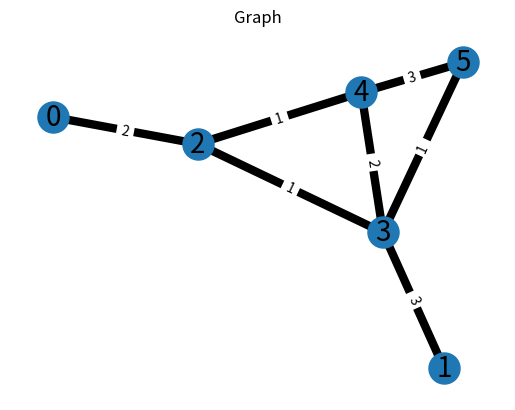
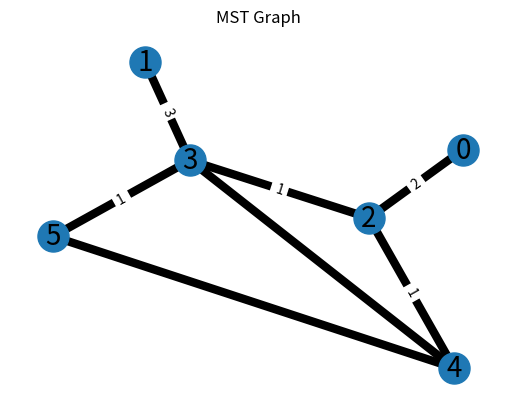

Recreate these plots in Python, in order.
import networkx as nx
import matplotlib.pyplot as plt
import random

"""
Implementazione dell'algoritmo Prim per risolvere gli esercizi di MST
"""

def mst_prim(graph: nx.Graph):

    mst = nx.Graph()

    REMAINING_NODES = len(graph.nodes())

    visited = set()

    random_node_index = random.randint(0, len(graph.nodes()) - 1)

    start = list(graph.nodes())[random_node_index]

    visited.add(start)

    while REMAINING_NODES > 0:

        min_weight = float("inf")
        min_edge = -1

        for node in visited:
            for edge in graph.edges(node):
                # perche (nodo_partenza, nodo_arrivo, peso)
                if edge[1] not in visited:
                    if graph.edges[edge]["weight"] < min_weight:
                        min_weight = graph.edges[edge]["weight"]
                        min_edge = edge


        if min_edge == -1:
            break

        else:

            visited.add(min_edge[1])
            mst.add_edge(min_edge[0], min_edge[1], weight=min_weight)
            REMAINING_NODES -= 1



    print("MST: ", mst.edges(data=True))
    return mst



if __name__ == '__main__':
    with open("README.md", "w") as f:

        f.write("# Esercizio MST\n")
        f.write("Implementazione dell'algoritmo Prim per risolvere gli esercizi di MST\n")


        G = nx.Graph()

        G.add_edge(0, 2, weight=2)
        G.add_edge(1, 3, weight=3)
        G.add_edge(2, 3, weight=1)
        G.add_edge(2, 4, weight=1)
        G.add_edge(3, 4, weight=2)
        G.add_edge(3, 5, weight=1)
        G.add_edge(4, 5, weight=3)

        f.write("Grafo di partenza: \n")
        for edge in G.edges(data=True):
            f.write(str(edge) + "\n")




        pos = nx.spring_layout(G, seed=7)  # positions for all nodes - seed for reproducibility
        # nodes
        nx.draw_networkx_nodes(G, pos, node_size=500)

        # edges
        nx.draw_networkx_edges(G, pos, edgelist=G.edges(), width=6)

        # labels
        nx.draw_networkx_labels(G, pos, font_size=20, font_family="sans-serif")

        # edge labels
        labels = nx.get_edge_attributes(G, "weight")
        nx.draw_networkx_edge_labels(G, pos, edge_labels=labels)


        plt.axis('off')
        plt.title("Graph")
        plt.savefig("graph.png")
        plt.show()


        plt.clf()
        f.write("![Graph](./graph.png)\n")


        # PRIM ALGORITHM
        mst_graph = mst_prim(graph=G)

        f.write("MST: \n")
        for edge in mst_graph.edges(data=True):
            f.write(str(edge) + "\n")


        pos = nx.spring_layout(mst_graph, seed=7)  # positions for all nodes - seed for reproducibility
        # nodes
        nx.draw_networkx_nodes(mst_graph, pos, node_size=500)

        # edges
        nx.draw_networkx_edges(mst_graph, pos, edgelist=G.edges(), width=6)

        # labels
        nx.draw_networkx_labels(mst_graph, pos, font_size=20, font_family="sans-serif")

        # edge labels
        labels = nx.get_edge_attributes(mst_graph, "weight")
        nx.draw_networkx_edge_labels(mst_graph, pos, edge_labels=labels)


        plt.axis('off')
        plt.title("MST Graph")
        plt.savefig("mst_graph.png")
        plt.show()

        f.write("![MST Graph](./mst_graph.png)\n")


        f.close()
